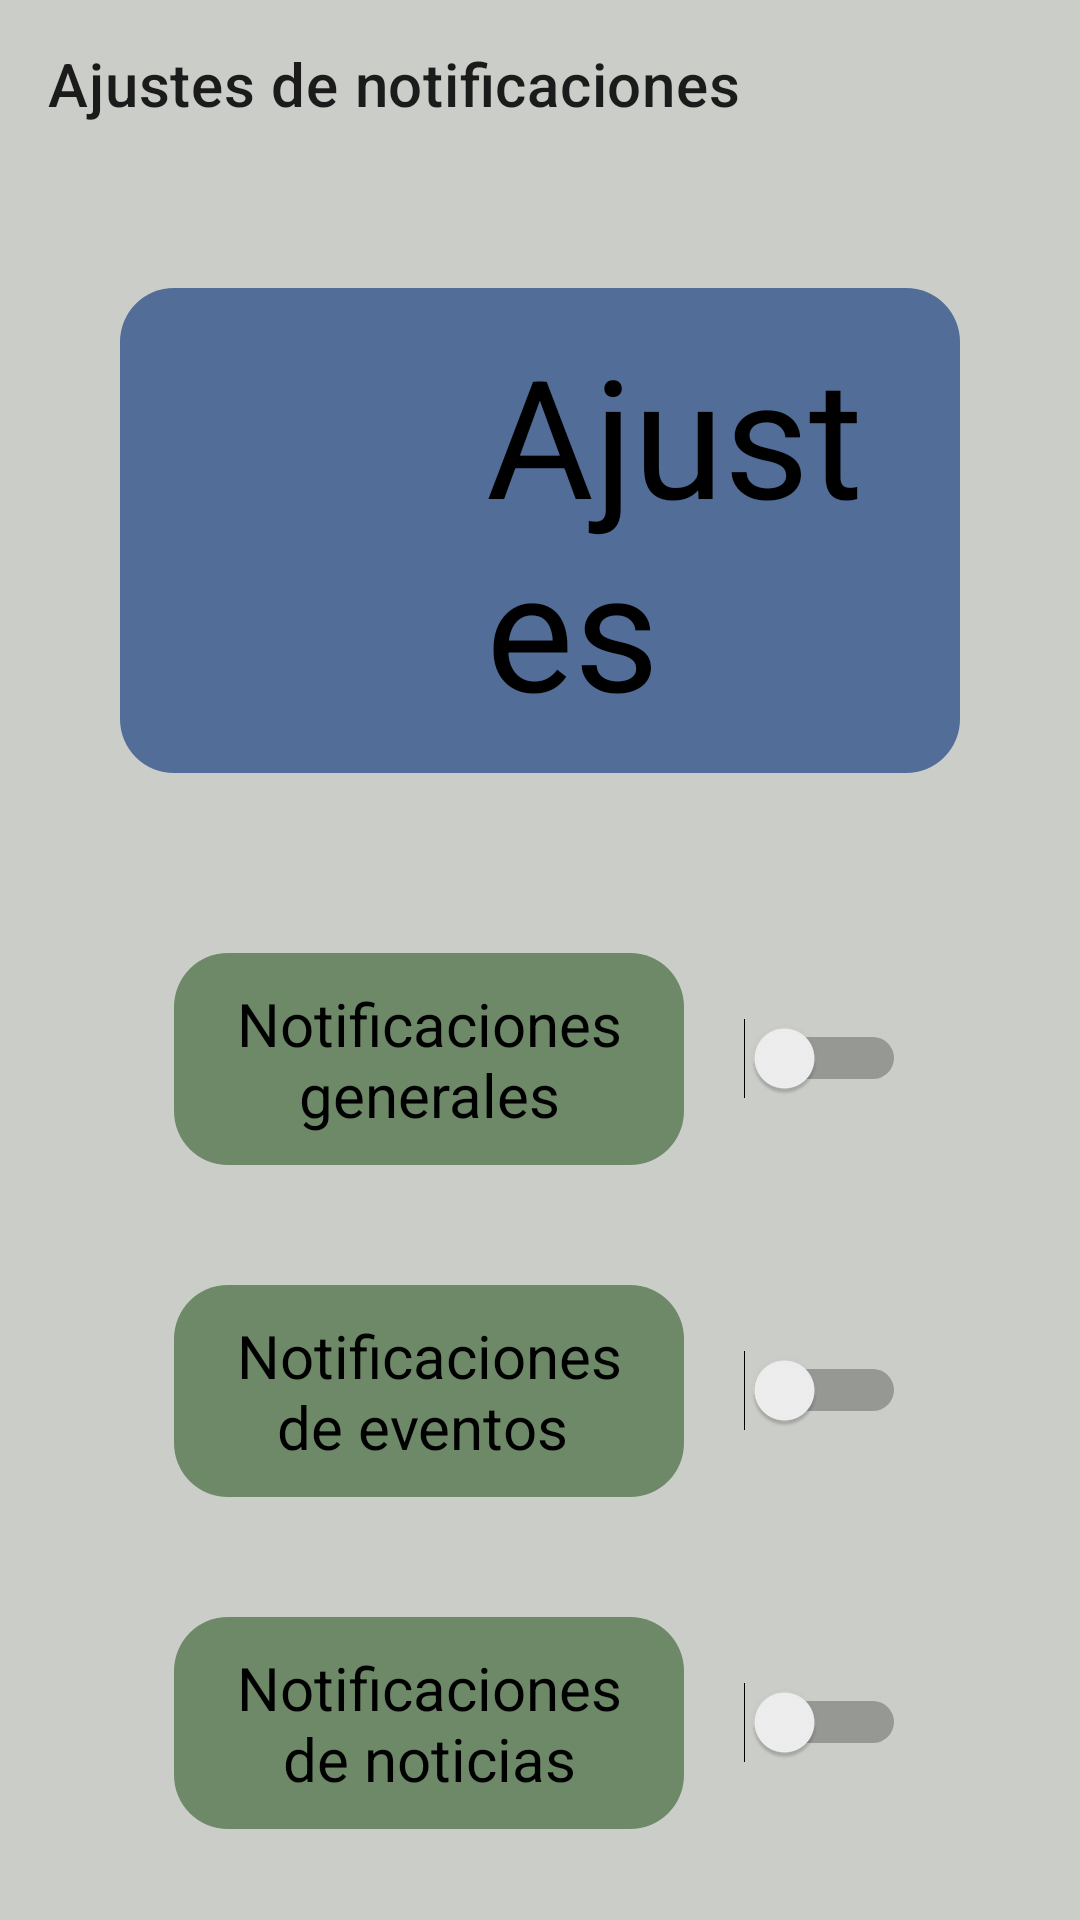

Layout XML and referenced resources for this Android screen:
<!-- AndroidManifest.xml: application theme Theme.FireLogin -->
<!-- res/layout/settings_notifications.xml -->
<?xml version="1.0" encoding="utf-8"?>
<LinearLayout xmlns:android="http://schemas.android.com/apk/res/android"
    xmlns:app="http://schemas.android.com/apk/res-auto"
    xmlns:tools="http://schemas.android.com/tools"
    android:layout_width="match_parent"
    android:layout_height="match_parent"
    android:orientation="vertical"
    android:gravity="top|center"
    tools:context=".Settings_Notifications">

    <com.google.android.material.appbar.AppBarLayout
        android:layout_width="match_parent"
        android:layout_height="wrap_content"
        android:theme="@style/Theme.FireLogin.AppBarOverlay">

        <androidx.appcompat.widget.Toolbar
            android:id="@+id/tbNotifSettings"
            android:layout_width="match_parent"
            android:layout_height="?attr/actionBarSize"
            android:background="?attr/colorPrimary"
            app:popupTheme="@style/Theme.FireLogin.PopupOverlay"
            app:title="Ajustes de notificaciones"/>

    </com.google.android.material.appbar.AppBarLayout>

    <LinearLayout
        android:layout_width="wrap_content"
        android:layout_height="wrap_content"
        android:orientation="horizontal"
        android:gravity="center"
        android:layout_margin="40dp"
        android:padding="12dp"
        android:background="@drawable/redondedado"
        style="@style/SomeSettingsColor">

        <ImageView
            android:id="@+id/imageView"
            android:layout_width="110dp"
            android:layout_height="match_parent"
            app:srcCompat="@drawable/configuraciones"
            style="@style/iconTint"/>

        <TextView
            android:layout_width="wrap_content"
            android:layout_height="wrap_content"
            android:gravity="top"
            android:text="Ajustes"
            android:textSize="55sp"/>

    </LinearLayout>

    <LinearLayout
        android:layout_width="wrap_content"
        android:layout_height="wrap_content"
        android:orientation="horizontal"
        android:gravity="center"
        android:layout_margin="10dp">

        <TextView
            android:id="@+id/textView10"
            android:layout_width="170dp"
            android:maxWidth="170dp"
            android:layout_height="wrap_content"
            android:text="Notificaciones generales"
            android:textSize="20sp"
            android:layout_margin="10sp"
            android:background="@drawable/redondedado"
            android:backgroundTint="#6D8967"
            android:padding="10sp"
            android:textAlignment="center"/>

        <Switch
            android:id="@+id/switch1"
            android:layout_width="match_parent"
            android:layout_height="wrap_content"
            android:padding="10sp"
            android:textSize="20sp" />

    </LinearLayout>

    <LinearLayout
        android:layout_width="wrap_content"
        android:layout_height="wrap_content"
        android:orientation="horizontal"
        android:gravity="center"
        android:layout_margin="10dp">

        <TextView
            android:id="@+id/textView19"
            android:layout_width="wrap_content"
            android:maxWidth="170dp"
            android:layout_height="wrap_content"
            android:text="Notificaciones de eventos "
            android:textAlignment="center"
            android:textSize="20sp"
            android:layout_margin="10sp"
            android:background="@drawable/redondedado"
            android:backgroundTint="#6D8967"
            android:padding="10sp" />

        <Switch
            android:id="@+id/switch11"
            android:layout_width="match_parent"
            android:layout_height="wrap_content"
            android:padding="10sp"
            android:textSize="20sp" />

    </LinearLayout>

    <LinearLayout
        android:layout_width="wrap_content"
        android:layout_height="wrap_content"
        android:orientation="horizontal"
        android:gravity="center"
        android:layout_margin="10dp">

        <TextView
            android:id="@+id/textView13"
            android:layout_width="wrap_content"
            android:maxWidth="170dp"
            android:layout_height="wrap_content"
            android:text="Notificaciones de noticias"
            android:textAlignment="center"
            android:textSize="20sp"
            android:layout_margin="10sp"
            android:background="@drawable/redondedado"
            android:backgroundTint="#6D8967"
            android:padding="10sp" />

        <Switch
            android:id="@+id/switch19"
            android:layout_width="match_parent"
            android:layout_height="wrap_content"
            android:padding="10sp"
            android:textSize="20sp"/>

    </LinearLayout>

    

</LinearLayout>
<!-- resources referenced by this layout -->
<resources>
  <!-- drawable redondedado (drawable) -->
  <?xml version="1.0" encoding="utf-8"?>
  <shape xmlns:android="http://schemas.android.com/apk/res/android"
      android:shape="rectangle">
  
      <corners android:radius="18dp"/>
  
  </shape>
  <style name="SomeSettingsColor">
          <item name="android:backgroundTint">@color/SomeSettingsLightColor</item>
      </style>
  <style name="Theme.FireLogin.AppBarOverlay">
          <item name="android:backgroundTint">@color/LightBackgroundColor</item>
      </style>
  <style name="Theme.FireLogin.PopupOverlay">
          <item name="android:backgroundTint">@color/LightBackgroundColor</item>
      </style>
  <style name="botonsColor">
          <item name="android:backgroundTint">@color/botonsLightColor</item>
          <item name="android:textStyle">bold</item>
      </style>
  <style name="iconTint">
          <item name="android:tint">@color/black</item>
      </style>
  <style name="Theme.FireLogin" parent="Theme.MaterialComponents.DayNight.NoActionBar">
          
          <item name="colorPrimary">@color/LightPrimaryColor</item>
          <item name="colorPrimaryVariant">@color/LightPrimaryVariantColor</item>
          <item name="colorOnPrimary">@color/white</item>
          
          <item name="colorSecondary">@color/LightSecondaryColor</item>
          <item name="colorSecondaryVariant">@color/LightSecondaryVariantColor</item>
          <item name="colorOnSecondary">@color/black</item>
          
          <item name="android:statusBarColor">@color/black</item>
          
          <item name="android:windowBackground">@color/LightBackgroundColor</item>
          <item name="android:textColor">@color/black</item>
          <item name="sideNavBarColor">@color/botonsLightColor</item>
      </style>
  <color name="SomeSettingsLightColor">#526D97</color>
  <color name="LightBackgroundColor">#CACDC8</color>
  <color name="botonsLightColor">#253A2C</color>
  <color name="black">#000000</color>
  <color name="LightPrimaryColor">#537C58</color>
  <color name="LightPrimaryVariantColor">#707070</color>
  <color name="white">#FFFFFFFF</color>
  <color name="LightSecondaryColor">#99A34D</color>
  <color name="LightSecondaryVariantColor">#6E7539</color>
</resources>
